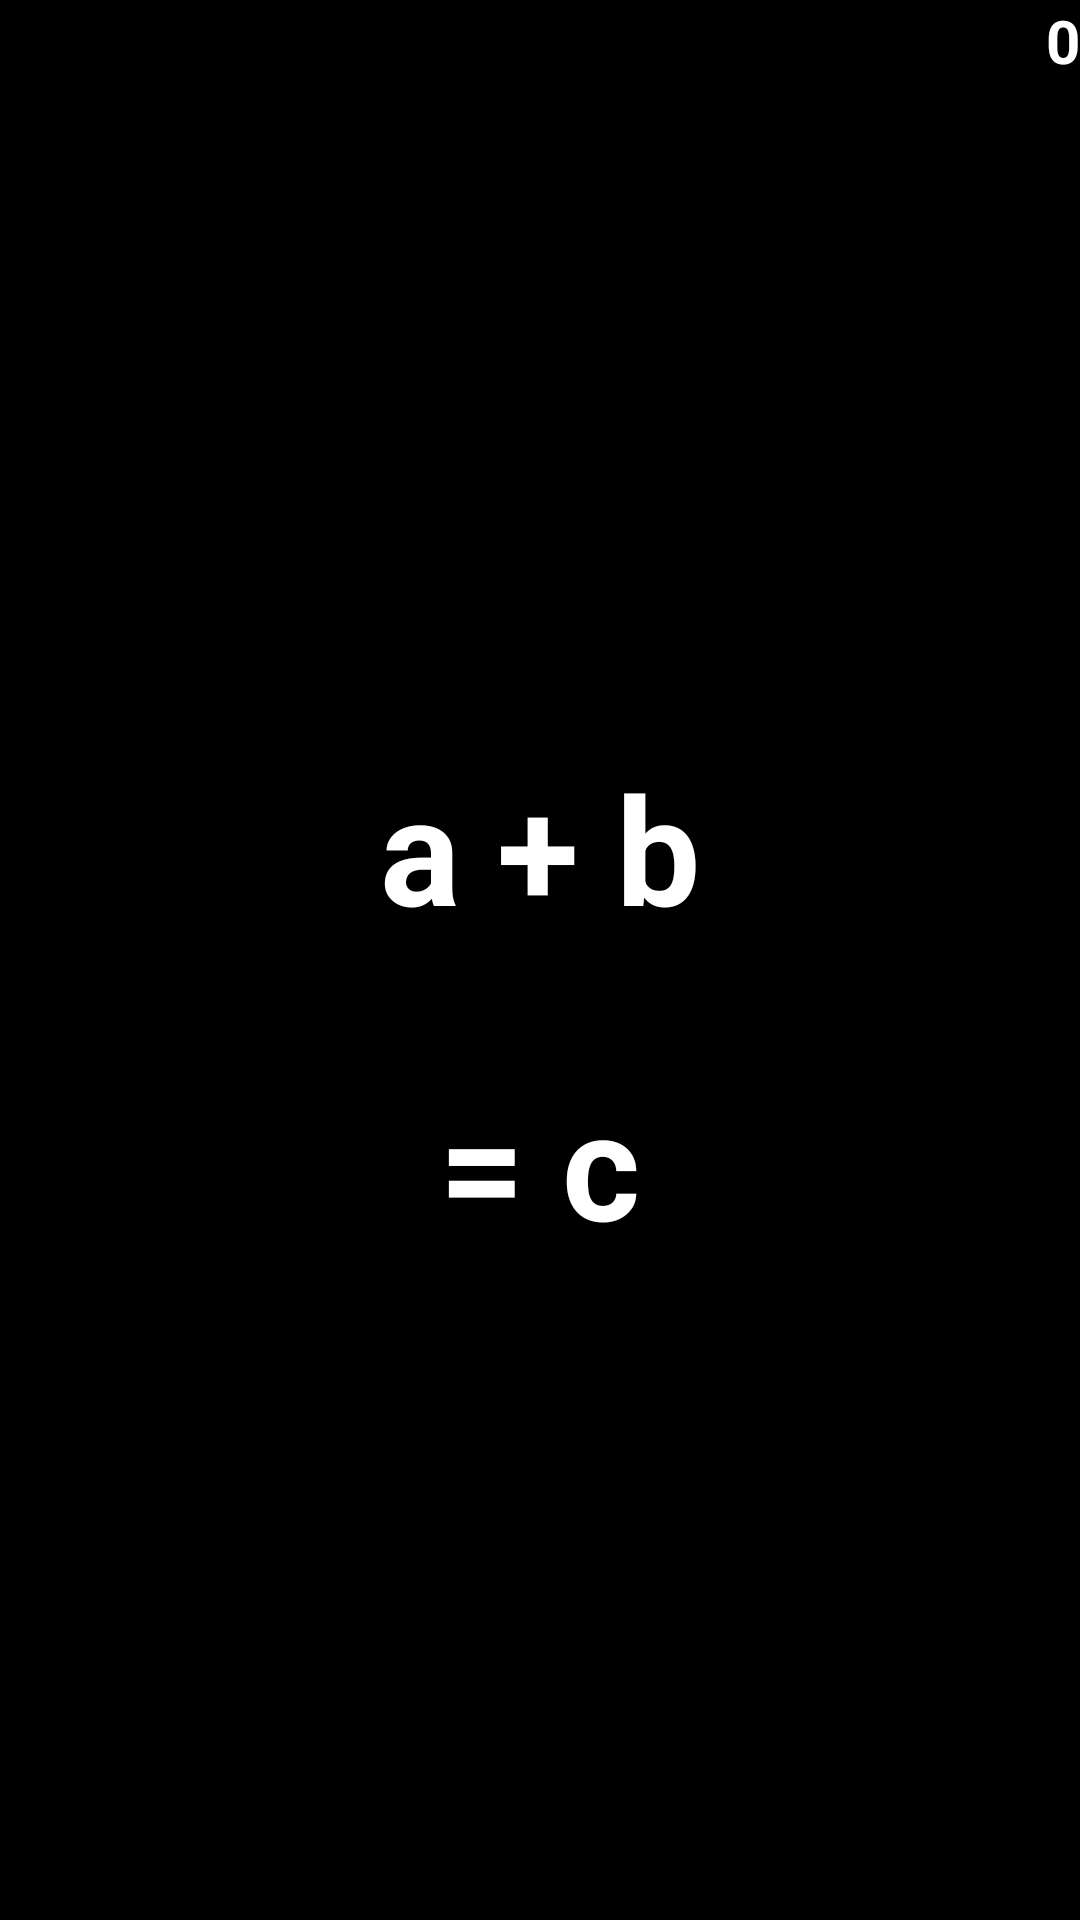

Reconstruct the res/layout file that produces this screen, plus the resources it refers to.
<!-- AndroidManifest.xml: application theme AppTheme -->
<!-- res/layout/play_activity.xml -->
<?xml version="1.0" encoding="utf-8"?>
<RelativeLayout xmlns:android="http://schemas.android.com/apk/res/android"
    xmlns:app="http://schemas.android.com/apk/res-auto"
    xmlns:tools="http://schemas.android.com/tools"
    android:layout_width="match_parent"
    android:layout_height="match_parent"
    android:background="#000">

    <TextView
        android:id="@+id/txt_score"
        style="@style/SmallText"
        android:layout_width="wrap_content"
        android:layout_height="wrap_content"
        android:layout_alignParentTop="true"
        android:layout_alignParentRight="true"
        android:text="0" />

    <ImageView
        android:id="@+id/img_true"
        android:layout_width="100dp"
        android:layout_height="100dp"
        android:layout_alignParentLeft="true"
        android:layout_alignParentBottom="true"
        android:src="@drawable/true_answer"
        />

    <ImageView
        android:id="@+id/img_false"
        android:layout_width="100dp"
        android:layout_height="100dp"
        android:layout_alignParentRight="true"
        android:layout_alignParentBottom="true"
        android:src="@drawable/false_answer"/>

    <TextView
        android:id="@+id/txt_formular"
        style="@style/BigText"
        android:layout_width="wrap_content"
        android:layout_height="wrap_content"
        android:layout_alignParentTop="true"
        android:layout_centerHorizontal="true"
        android:layout_marginTop="249dp"
        android:text="a + b" />

    <TextView
        android:id="@+id/txt_result"
        style="@style/BigText"
        android:layout_width="wrap_content"
        android:layout_height="wrap_content"
        android:layout_alignParentTop="true"
        android:layout_centerHorizontal="true"
        android:layout_marginTop="354dp"
        android:text="= c" />
</RelativeLayout>
<!-- resources referenced by this layout -->
<resources>
  <style name="BigText">
          <item name="android:textSize">50sp</item>
          <item name="android:textColor">#FFF</item>
          <item name="android:gravity">center</item>
          <item name="android:textStyle">bold</item>
      </style>
  <style name="SmallText" parent="BigText">
          <item name="android:textSize">20sp</item>
      </style>
  <style name="AppTheme" parent="Theme.AppCompat.Light.DarkActionBar">
          
          <item name="colorPrimary">@color/colorPrimary</item>
          <item name="colorPrimaryDark">@color/colorPrimaryDark</item>
          <item name="colorAccent">@color/colorAccent</item>
          <item name="windowNoTitle">true</item>
          <item name="windowActionBar">false</item>
      </style>
  <!-- not gathered from this repository: default colours our renderer supplied (Android Studio template values) -->
  <color name="colorPrimary">#FF6200EE</color>
  <color name="colorPrimaryDark">#FF3700B3</color>
  <color name="colorAccent">#FF03DAC5</color>
</resources>
